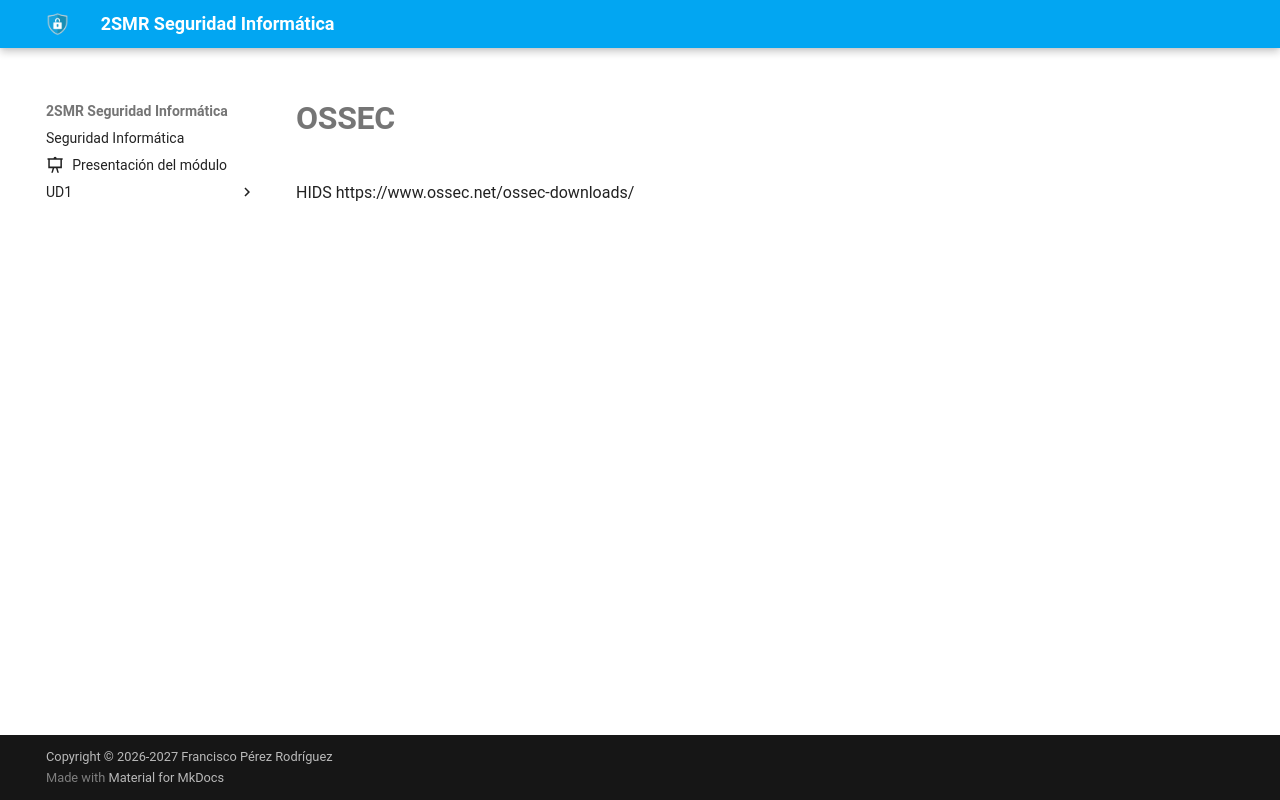

repository: fperezIES/SMR-SIN · page: UD4/Tareas/OSSEC.html · generator: mkdocs

HIDS
https://www.ossec.net/ossec-downloads/
